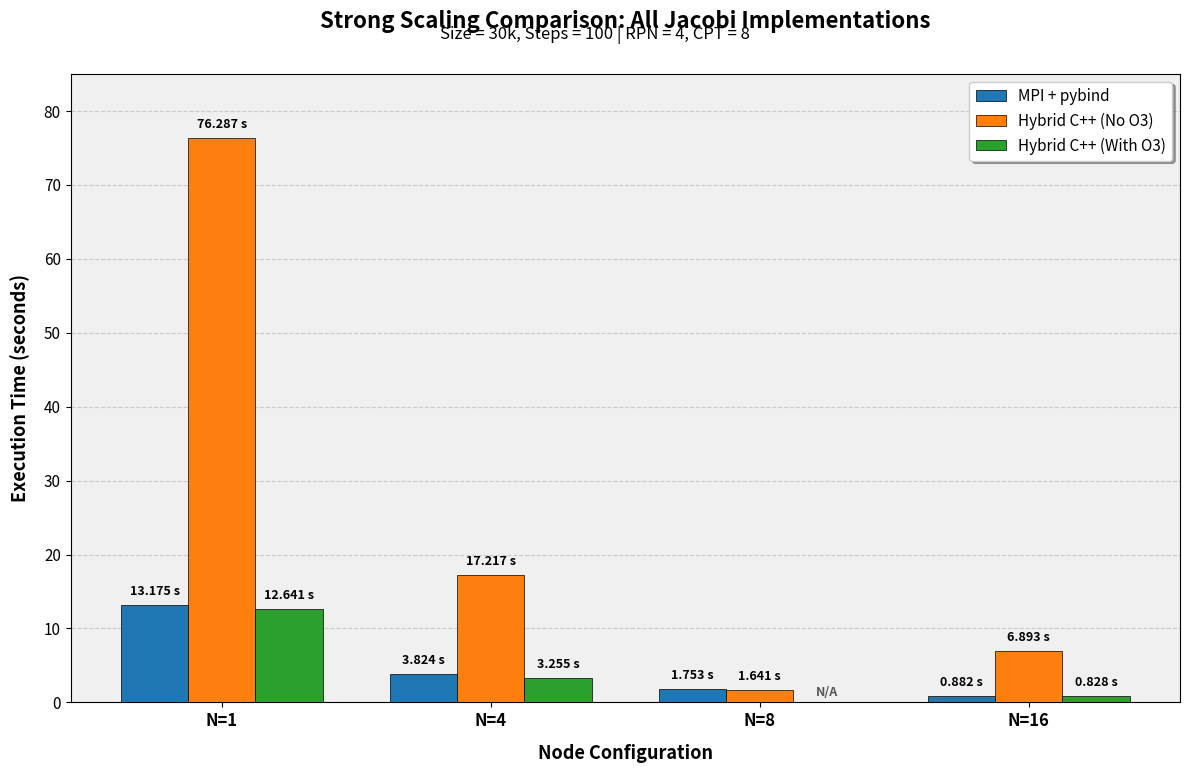

Write the Python code that produced this figure.
import matplotlib.pyplot as plt
import numpy as np

# --- Data Preparation ---
# Define grouped x-labels
node_labels = ['N=1', 'N=4', 'N=8', 'N=16']
x = np.arange(len(node_labels))

# Data series (using 0 for missing data points to keep alignment)
# Series 1: MPI + pybind
times_pybind = [13.175, 3.824, 1.753, 0.882]
# Series 2: Hybrid C++ (No O3)
times_cpp_no_o3 = [76.287, 17.217, 1.641, 6.893]
# Series 3: Hybrid C++ (With O3) - N=8 is missing
times_cpp_o3 = [12.641, 3.255, 0, 0.828]

# --- Plotting Setup ---
plt.figure(figsize=(12, 8))
bar_width = 0.25

# Define positions for grouped bars centered around the tick
pos1 = x - bar_width
pos2 = x
pos3 = x + bar_width

# Define colors
c_pybind = '#1f77b4' # Blue
c_no_o3 = '#ff7f0e'  # Orange
c_o3 = '#2ca02c'     # Green

# Create bars (zorder=3 ensures they are in front of grid lines)
bars1 = plt.bar(pos1, times_pybind, width=bar_width, label='MPI + pybind', color=c_pybind, edgecolor='black', linewidth=0.5, zorder=3)
bars2 = plt.bar(pos2, times_cpp_no_o3, width=bar_width, label='Hybrid C++ (No O3)', color=c_no_o3, edgecolor='black', linewidth=0.5, zorder=3)
bars3 = plt.bar(pos3, times_cpp_o3, width=bar_width, label='Hybrid C++ (With O3)', color=c_o3, edgecolor='black', linewidth=0.5, zorder=3)

# --- Formatting ---
# X-axis
plt.xticks(x, node_labels, fontsize=12, fontweight='bold')
plt.xlabel("Node Configuration", fontsize=13, fontweight='bold', labelpad=10)

# Y-axis
plt.ylabel("Execution Time (seconds)", fontsize=13, fontweight='bold', labelpad=10)
plt.yticks(fontsize=11)
# Set y-limit to accommodate the largest value (approx 76s) plus padding
plt.ylim(0, 85)

# Titles
plt.title("Strong Scaling Comparison: All Jacobi Implementations", fontsize=16, fontweight='bold', y=1.06)
plt.suptitle("Size = 30k, Steps = 100 | RPN = 4, CPT = 8", fontsize=12, y=0.94)

# Legend
plt.legend(fontsize=11, loc='upper right', frameon=True, shadow=True)

# Grid and Background style
plt.grid(axis='y', linestyle='--', alpha=0.6, zorder=0)
plt.gca().set_facecolor('#f0f0f0')

# --- Value Labels Helper Function ---
def add_labels(bars):
    for bar in bars:
        height = bar.get_height()
        # If data exists (height > 0), put value on top
        if height > 0.001:
            plt.text(bar.get_x() + bar.get_width()/2., height + 1,
                     f'{height:.3f} s',
                     ha='center', va='bottom', fontsize=9, fontweight='bold', zorder=5, rotation=0)
        # If data is missing (height is 0), place "N/A" at bottom
        else:
             plt.text(bar.get_x() + bar.get_width()/2., 0.5,
                     'N/A',
                     ha='center', va='bottom', fontsize=9, fontweight='bold', color='#555555', zorder=5)

# Add labels to all series
add_labels(bars1)
add_labels(bars2)
add_labels(bars3)

# --- Final Output ---
plt.tight_layout()
# Adjust layout so titles don't get cut off
plt.subplots_adjust(top=0.88)
plt.show()
